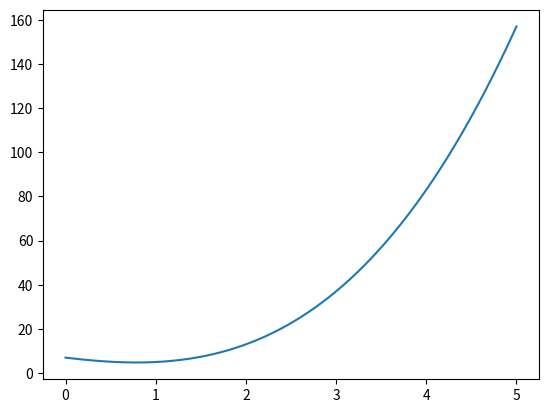

Reproduce this figure in Python.
# Import Libraries
import matplotlib.pyplot as plt
import numpy as np

# Method for Expression


def f(x):
    return (x**3) + (2*x**2) - (5*x) + 7


# Create x and y coordinates
x = np.arange(0, 5, 0.0001)
y = f(x)

# Plot x and y coordinates
plt.plot(x, y)

# Colors
colors = ['k', 'g', 'r', 'b', 'c']

# Method for Derivative


def analytical_derivative(x):
    return (3*x**2) + (4*x) - 5

# Method for tangent line


def tangent_line(x, derivative, b):
    return (derivative * x) + b


# Iterate Range
for i in range(5):
    # Create Delta
    p2_delta = 0.0001

    # x coordinate for two points
    x1 = i
    x2 = x1 + p2_delta

    # y coordinate for two points
    y1 = f(x1)
    y2 = f(x2)

    # Get Derivative
    derivative = analytical_derivative(x1)

    # Get y-intercept

    # Create x and y coordinates for tangent line

    # Plot tangent line

    # Print Derivative

# Show Plot
plt.show()
